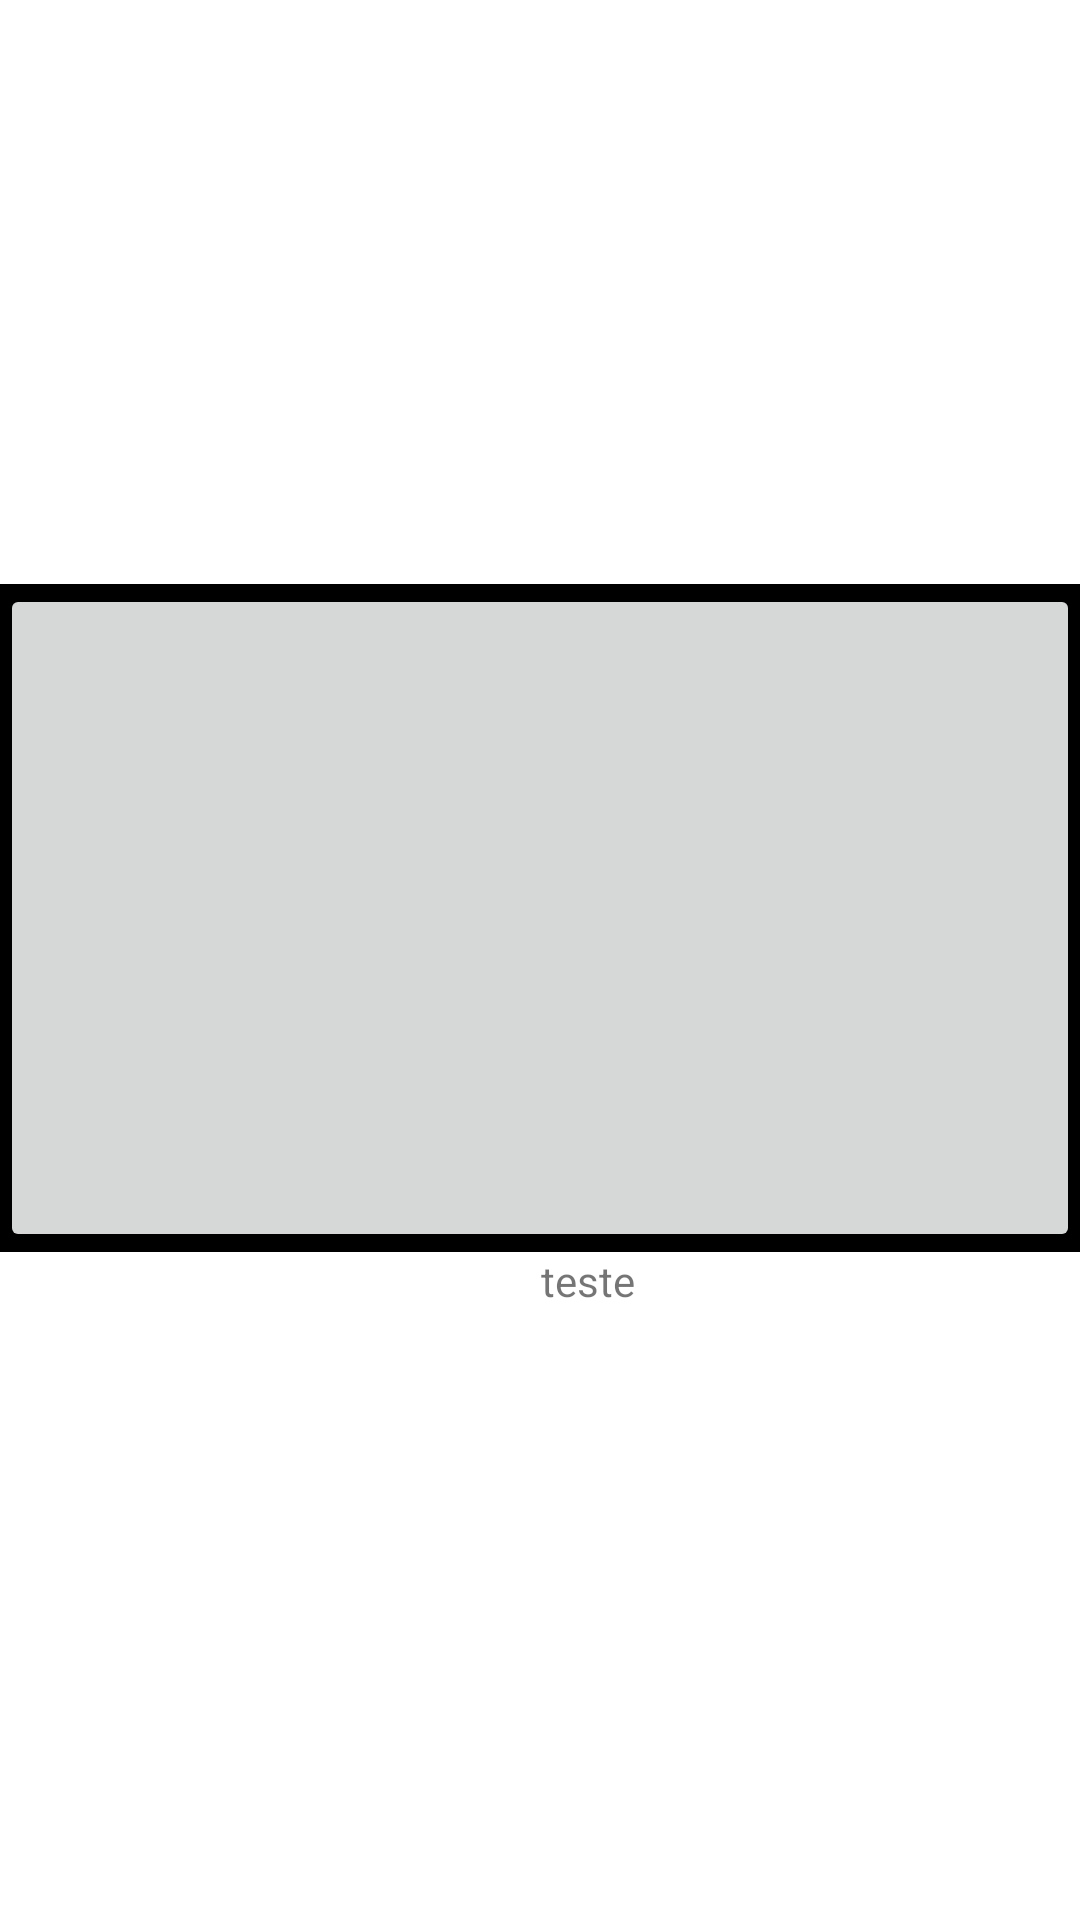

Produce the Android XML layout that renders to this screen, including the resource entries it uses.
<!-- AndroidManifest.xml: application theme Theme.Project_aula_brq_android_arrays -->
<!-- res/layout/activity_detalhes.xml -->
<?xml version="1.0" encoding="utf-8"?>
<LinearLayout xmlns:android="http://schemas.android.com/apk/res/android"
    xmlns:app="http://schemas.android.com/apk/res-auto"
    xmlns:tools="http://schemas.android.com/tools"
    android:layout_width="match_parent"
    android:layout_height="match_parent"
    android:orientation="vertical"
    tools:context=".DetalhesActivity">

    <TextView
        android:id="@+id/mensagem"
        android:layout_width="match_parent"
        android:layout_height="wrap_content"
        android:layout_weight="1"
        android:fontFamily="sans-serif-thin"
        android:gravity="center"
        android:textSize="54sp" />

    <androidx.constraintlayout.widget.ConstraintLayout
        android:layout_width="match_parent"
        android:layout_height="100dp"
        android:layout_weight="1"
        android:background="@color/black">

        <ImageView
            android:id="@+id/imageView2"
            android:layout_width="0dp"
            android:layout_height="wrap_content"
            android:src="@drawable/ic_launcher_background"
            app:layout_constraintBottom_toBottomOf="parent"
            app:layout_constraintEnd_toEndOf="parent"
            app:layout_constraintTop_toTopOf="parent" />

        <Button
            android:layout_width="0dp"
            android:layout_height="0dp"
            app:layout_constraintBottom_toBottomOf="parent"
            app:layout_constraintEnd_toStartOf="@+id/imageView2"
            app:layout_constraintStart_toEndOf="@+id/imageView"
            app:layout_constraintTop_toTopOf="parent" />

        <ImageView
            android:id="@+id/imageView"
            android:layout_width="0dp"
            android:layout_height="wrap_content"

            android:src="@drawable/ic_launcher_background"
            app:layout_constraintBottom_toBottomOf="parent"
            app:layout_constraintStart_toStartOf="parent"
            app:layout_constraintTop_toTopOf="parent" />


    </androidx.constraintlayout.widget.ConstraintLayout>

    <RelativeLayout
        android:layout_width="match_parent"
        android:layout_height="100dp"
        android:layout_weight="1"
        android:background="@color/white">

        <ImageView
            android:id="@+id/image"
            android:layout_width="wrap_content"
            android:layout_height="wrap_content"
            android:layout_alignParentStart="true"
            android:layout_alignParentTop="true"
            android:layout_margin="16dp"
            android:layout_marginStart="0dp"
            android:layout_marginTop="0dp"
            android:src="@drawable/ic_launcher_background" />

        <TextView
            android:layout_width="0dp"
            android:layout_height="wrap_content"
            android:layout_alignParentEnd="true"
            android:layout_toEndOf="@+id/image"
            android:layout_weight="1"
            android:gravity="center"
            android:text="teste" />


    </RelativeLayout>


</LinearLayout>
<!-- resources referenced by this layout -->
<resources>
  <style name="Theme.Project_aula_brq_android_arrays" parent="Theme.MaterialComponents.DayNight.DarkActionBar">
          
          <item name="colorPrimary">@color/purple_500</item>
          <item name="colorPrimaryVariant">@color/purple_700</item>
          <item name="colorOnPrimary">@color/white</item>
          
          <item name="colorSecondary">@color/teal_200</item>
          <item name="colorSecondaryVariant">@color/teal_700</item>
          <item name="colorOnSecondary">@color/black</item>
          
          <item name="android:statusBarColor" tools:targetApi="l">?attr/colorPrimaryVariant</item>
          
      </style>
  <!-- not gathered from this repository: default colours our renderer supplied (Android Studio template values) -->
  <color name="purple_500">#FF6200EE</color>
  <color name="purple_700">#FF3700B3</color>
  <color name="teal_200">#FF03DAC5</color>
  <color name="teal_700">#FF018786</color>
  <color name="black">#FF000000</color>
  <color name="white">#FFFFFFFF</color>
</resources>
